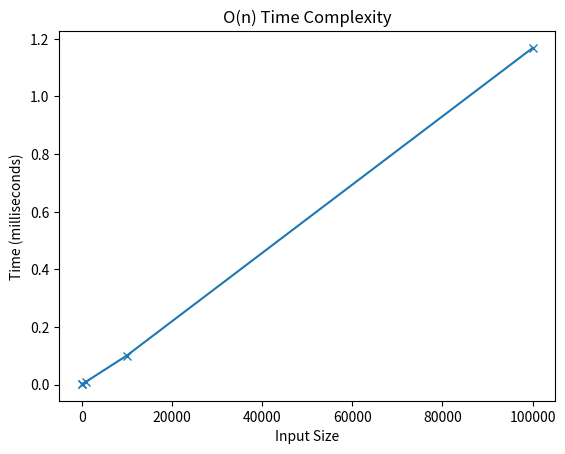

Write Python code to recreate this figure.
import time
import matplotlib.pyplot as plt


# O(n) Example
def linear_search(arr, target):
    for item in arr:
        if item == target:
            return True
    return False


input_sizes = [10, 100, 1000, 10000, 100000]
times = []

for size in input_sizes:
    arr = list(range(size))
    target = size - 1

    start_time = time.time()
    linear_search(arr, target)
    end_time = time.time()

    # Convert time to milliseconds
    elapsed_time_ms = (end_time - start_time) * 1000
    times.append(elapsed_time_ms)

# Plot the graph
plt.plot(input_sizes, times, marker='x')
plt.title("O(n) Time Complexity")
plt.xlabel("Input Size")
plt.ylabel("Time (milliseconds)")
plt.show()
